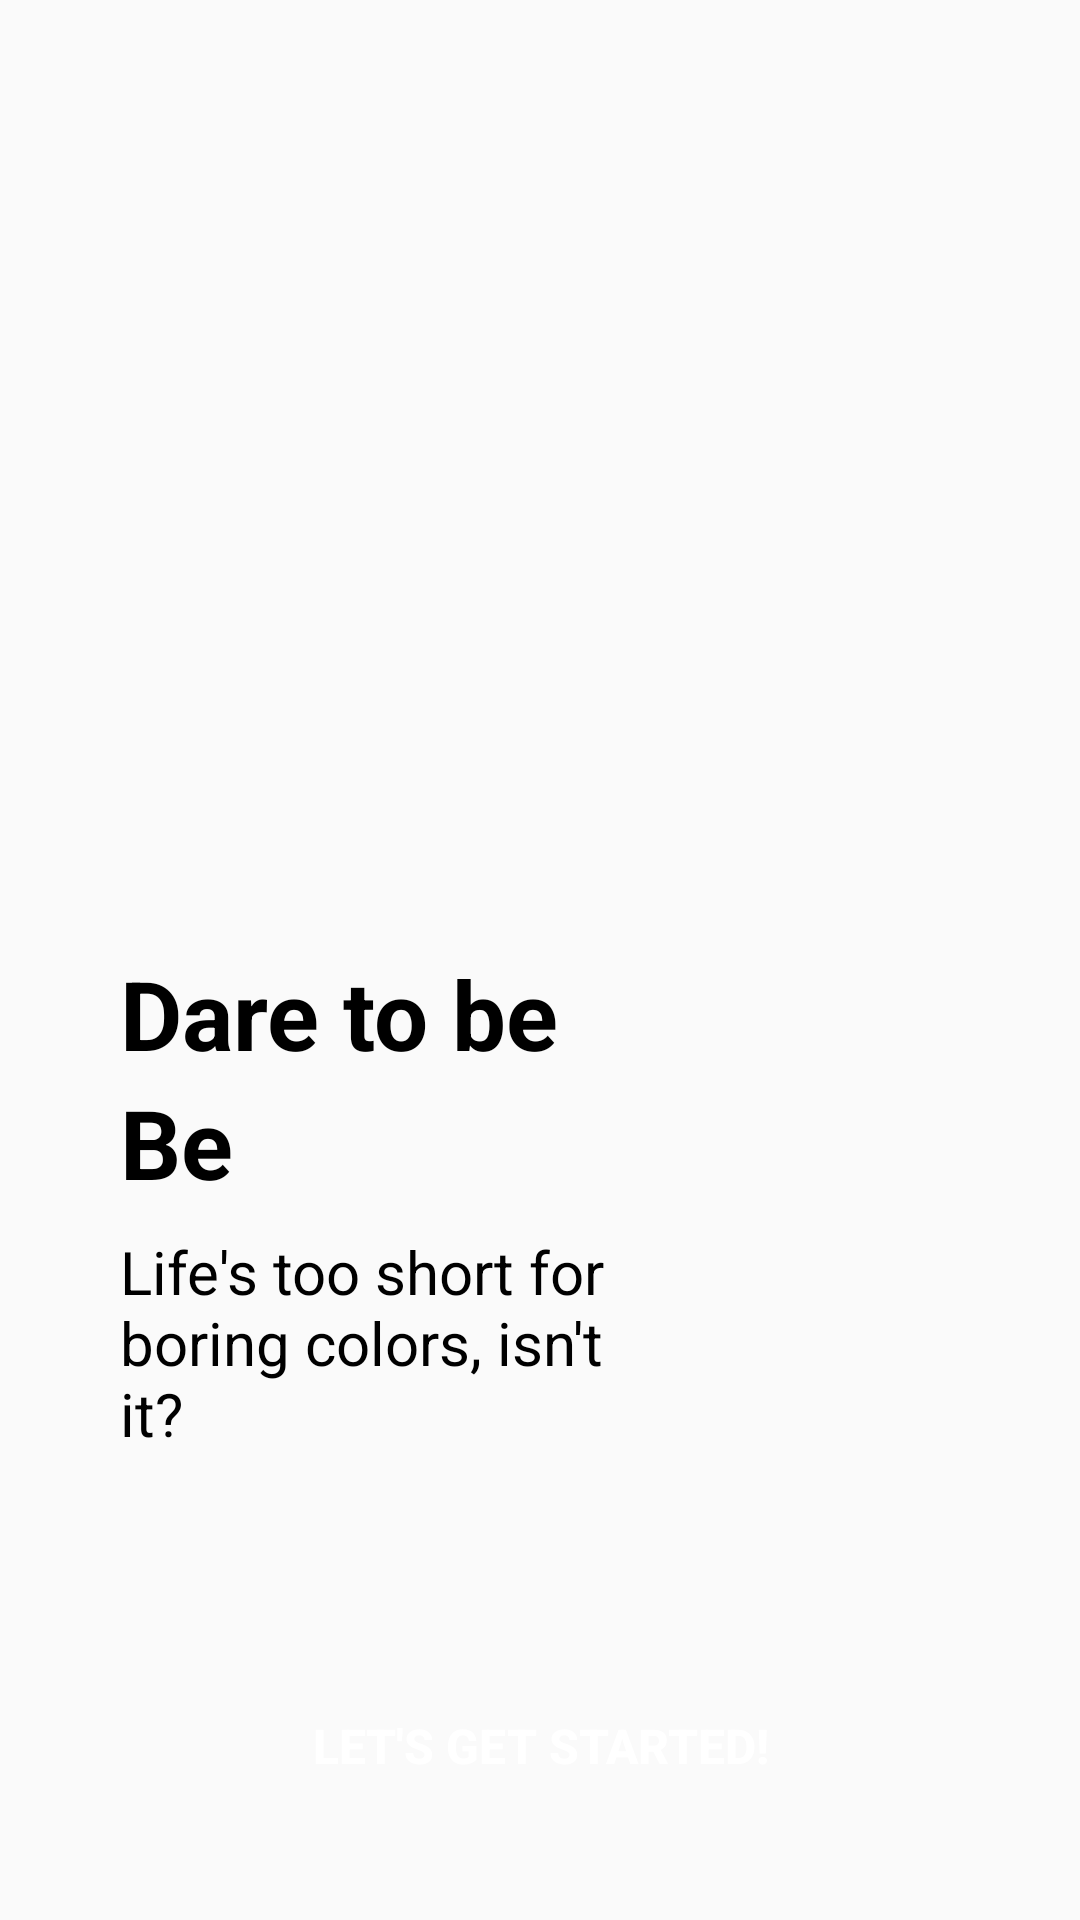

Here is an Android app screen rendered from its layout file. Give the layout XML and the strings, colors and styles it references.
<!-- AndroidManifest.xml: activity theme Theme.Welcome -->
<!-- res/layout/activity_welcome.xml -->
<?xml version="1.0" encoding="utf-8"?>
<androidx.constraintlayout.widget.ConstraintLayout xmlns:android="http://schemas.android.com/apk/res/android"
    xmlns:app="http://schemas.android.com/apk/res-auto"
    xmlns:tools="http://schemas.android.com/tools"
    android:id="@+id/main"
    android:layout_width="match_parent"
    android:layout_height="match_parent"
    tools:context=".ui.activity.welcome.WelcomeActivity">

    <ImageView
        android:id="@+id/iv_logo"
        android:src="@drawable/avd_logo"
        android:layout_width="600dp"
        android:layout_height="600dp"
        app:layout_constraintEnd_toEndOf="parent"
        app:layout_constraintTop_toTopOf="parent"
        android:translationX="220dp"
        android:translationY="-130dp"/>

    <TextView
        android:id="@+id/tv_quote1"
        android:layout_width="wrap_content"
        android:layout_height="wrap_content"
        android:layout_marginStart="40dp"
        android:text="@string/welcome_quote"
        android:textStyle="bold"
        android:textSize="32sp"
        style="@style/TextColor"
        app:layout_constraintBottom_toBottomOf="parent"
        app:layout_constraintStart_toStartOf="parent"
        app:layout_constraintTop_toTopOf="parent"
        app:layout_constraintVertical_bias="0.53" />


    <TextView
        android:id="@+id/tv_quote2"
        android:layout_width="200dp"
        android:layout_height="wrap_content"
        android:layout_marginStart="40dp"
        android:text="@string/welcome_quote2"
        android:textStyle="bold"
        android:textSize="32sp"
        style="@style/TextColor"
        app:layout_constraintTop_toBottomOf="@id/tv_quote1"
        app:layout_constraintStart_toStartOf="parent" />


    <TextView
        android:layout_width="180dp"
        android:layout_height="wrap_content"
        android:text="@string/welcome_sub_quote"
        android:layout_marginTop="8dp"
        android:textSize="20sp"
        android:textStyle="normal"
        style="@style/TextColor"
        app:layout_constraintTop_toBottomOf="@+id/tv_quote2"
        app:layout_constraintStart_toStartOf="@id/tv_quote2"/>

    <Button
        android:id="@+id/btn_start"
        android:background="@drawable/bg_button_gradient_list"
        android:layout_width="230dp"
        android:layout_height="60dp"
        app:cornerRadius="10dp"
        android:layout_marginBottom="28dp"
        android:text="@string/lets_start"
        android:textColor="@color/white"
        android:textSize="16sp"
        android:textStyle="bold"
        app:layout_constraintStart_toStartOf="parent"
        app:layout_constraintEnd_toEndOf="parent"
        app:layout_constraintBottom_toBottomOf="parent"/>

</androidx.constraintlayout.widget.ConstraintLayout>
<!-- resources referenced by this layout -->
<resources>
  <color name="white">#FFFFFFFF</color>
  <string name="lets_start">Let\'s get started!</string>
  <string name="welcome_quote">"Dare to be "</string>
  <string name="welcome_quote2">"Be "</string>
  <string name="welcome_sub_quote">Life\'s too short for boring colors, isn\'t it?</string>
  <style name="TextColor"><item name="android:textColor">@color/black</item></style>
  <style name="Theme.Welcome" parent="Theme.MaterialComponents.DayNight.Bridge">
          
          <item name="colorPrimary">@color/red_700</item>
          <item name="colorPrimaryVariant">@color/red_500</item>
          <item name="colorOnPrimary">@color/white</item>
          
          <item name="colorSecondary">@color/violet_200</item>
          <item name="colorSecondaryVariant">@color/violet_600</item>
          <item name="colorOnSecondary">@color/black</item>
          
          <item name="android:statusBarColor">?attr/colorPrimaryVariant</item>
          
      </style>
  <color name="black">#FF000000</color>
  <color name="red_700">#A60321</color>
  <color name="red_500">#A60F37</color>
  <color name="violet_200">#A5446B</color>
  <color name="violet_600">#8C234D</color>
</resources>
